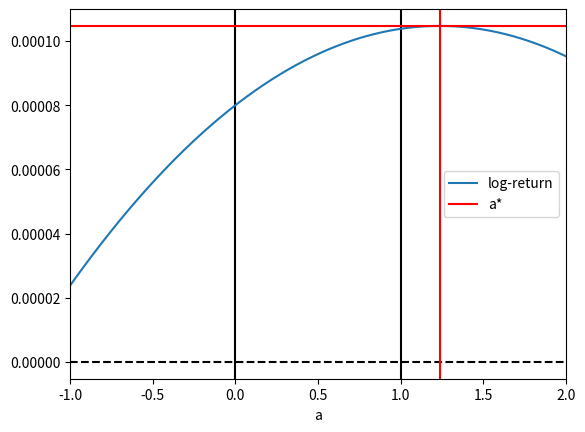

The matplotlib source for this figure:
import numpy
import scipy.stats
import matplotlib.pyplot as mp
import matplotlib.animation

# Kelly problem with the multiplicative tree: maximize the log return on 
# wealth W(Dt) given that W(0)=1 and a fraction A is invested in the risky asset
# and a fraction (1-A) in the riskless rate. The optimal A* maximizes the
# expected log-return

def logW(a,s,mu,r,Dt):
    u = numpy.exp(s*numpy.sqrt(Dt))
    d = 1/u
    p = (numpy.exp(mu*Dt)-d)/(u-d)
    return p*numpy.log(a*u+(1-a)*numpy.exp(r*Dt))+(1-p)*numpy.log(a*d+(1-a)*numpy.exp(r*Dt))

def op(a): # objective function for numerical optimization
    return -logW(a,s,mu,r,Dt)

def a_opt(s,mu,r,Dt): # analytical optimization solution
    u = numpy.exp(s*numpy.sqrt(Dt))
    d = 1/u
    #p = (numpy.exp(mu*Dt)-d)/(u-d)
    return numpy.exp(r*Dt)*(numpy.exp(mu*Dt)-numpy.exp(r*Dt))/((-numpy.exp(r*Dt)+u)*(numpy.exp(r*Dt)-d))
        #numpy.exp(r*Dt)*(numpy.exp(r*Dt)-d+p*(d-u))/((numpy.exp(r*Dt)-u)*(numpy.exp(r*Dt)-d))

s = 0.18
Dt = 0.001
mu = 0.12
r = 0.08


u = numpy.exp(s*numpy.sqrt(Dt))
d = 1/u

N_a = 1000
a = numpy.linspace(-1,2,N_a)

# numerical solution

max_ = scipy.optimize.minimize(op,x0=0.5)
a_numerical = max_['x']

# exact solution:
    
a_opt_sol =  a_opt(s,mu,r,Dt)
max_logW = logW(a_opt_sol,s,mu,r,Dt)

print(a_opt_sol, a_numerical)
print((mu-r)/s**2) # limit for Dt -> 0
print(mu-r)
print(s**2)

mp.plot(a,numpy.full(shape=N_a,fill_value=0),'k--')
mp.axvline(x=0,ymin=-100,ymax=100,color='k')
mp.axvline(x=1,ymin=-100,ymax=100,color='k')
mp.plot(a,logW(a,s,mu,r,Dt),label='log-return')
mp.plot(a,numpy.full(shape=N_a,fill_value=max_logW),'r')
mp.axvline(x=a_opt_sol,ymin=-100,ymax=100,color='r',label='a*')

mp.xlim((a[0],a[-1]))
mp.xlabel('a')
mp.legend()
mp.show()



